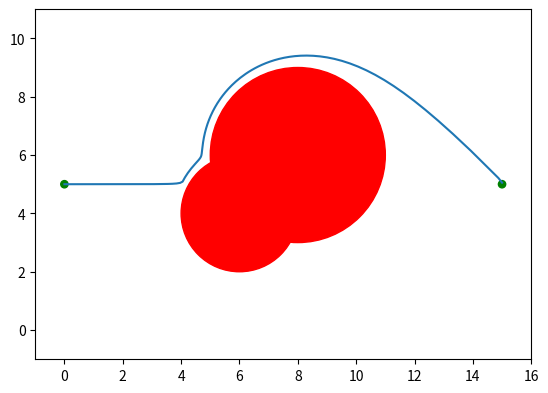

Recreate this plot in Python.
from mpl_toolkits.mplot3d import Axes3D
import matplotlib.pyplot as plt
import numpy as np


class Problem18_1():
    def __init__(self):
        self.x_min = 0
        self.x_max = 15
        self.y_min = 0
        self.y_max = 10
        self.eta = 1
        self.g = 0.0175
        self.start = (0, 5)
        self.goal = (15, 5)
        self.obstacles = []
        self.addObstacles()
        self.avg = 0

    # Add field and obstacles
    def addField(self, X, Y):
        return (X - self.goal[0])**2 + ((Y - self.goal[1])**2) - 1

    def addObstacles(self):
        self.obstacles.append((6, 4, 2))
        self.obstacles.append((8, 6, 3))

    def circle(self, x, y, c):
        """c = (cx, cy, radius, cap)"""
        val = (((x - c[0])**2 / (c[2] * c[2])) +
               ((y - c[1])**2 / (c[2] * c[2])) - 1)
        val[val < 0.001] = 0.001
        val = 1 / val
        # 1 / (((x - 8)^2 / 9) + ((y - 6)^2 / 9) - 1)
        return val

    # Partial derivative section
    def diffFieldX(self, x):
        return 2 * x - 30

    def diffFieldY(self, y):
        return 2 * y - 10

    def diffObstacle1X(self, x, y):
        top = 8 * x - 8 * 6
        bot = (x**2 - 12 * x + y**2 + 48 - 8 * y)**2
        return -(top / bot)

    def diffObstacle2X(self, x, y):
        top = 18 * x - 9 * 16
        bot = (x**2 - 16 * x + y**2 + 91 - 12 * y)**2
        return -(top / bot)

    def diffObstacle1Y(self, x, y):
        top = 8 * y - 8 * 4
        bot = (x**2 - 12 * x + y**2 + 48 - 8 * y)**2
        return -(top / bot)

    def diffObstacle2Y(self, x, y):
        top = 18 * y - 18 * 6
        bot = (x**2 - 16 * x + y**2 + 91 - 12 * y)**2
        return -(top / bot)

    # Run descent and graph 2D or 3D
    def setDXDYDZ(self):
        self.setXYZ()
        loops = len(self.Z)
        x = [self.start[0]]
        y = [self.start[1]]
        done = False
        for i in range(1, loops):
            dist = (x[-1] - self.goal[0])**2 + (y[-1] - self.goal[1])**2
            # print(dist)
            if dist > self.eta:
                self.g = self.eta / dist
            elif dist > 0.01:
                self.g *= 0.9
            else:
                if not done:
                    print('Took {} iterations.'.format(i))
                    done = True
                self.g = 0

            # Calc partial with respect to x
            dx = (self.diffFieldX(x[-1]) +
                  self.diffObstacle1X(x[-1], y[-1]) +
                  self.diffObstacle2X(x[-1], y[-1]))

            # Calc partial with respect to y
            dy = (self.diffFieldY(y[-1]) +
                  self.diffObstacle1Y(x[-1], y[-1]) +
                  self.diffObstacle2Y(x[-1], y[-1]))
            dx = self.g * dx
            dy = self.g * dy

            x.append(x[-1] - dx)
            y.append(y[-1] - dy)

        # 'x' because it makes the code cleaner, then assigned to self.x
        self.x = x
        self.y = y

    def plotObstacles2D(self):
        self.setDXDYDZ()
        ax = plt.gca()
        plt.gca().set_aspect('equal', adjustable='box')
        ax.plot(self.x, self.y)
        for x, y, r in self.obstacles:
            ax.add_artist(plt.Circle((x, y), r, color='r'))
        ax.add_artist(plt.Circle((self.start[0], self.start[1]),
                                 radius=0.125, color='g'))
        ax.add_artist(plt.Circle((self.goal[0], self.goal[1]),
                                 radius=0.125, color='g'))
        plt.xlim(-1, 16)
        plt.ylim(-1, 11)
        plt.show()

    def setXYZ(self):
        X = np.arange(self.x_min - 1, self.x_max + 1, 0.1)
        Y = np.arange(self.y_min - 1, self.y_max + 1, 0.1)
        X, Y = np.meshgrid(X, Y)
        Z = self.circle(X, Y, self.obstacles[0]) +\
            self.circle(X, Y, self.obstacles[1])
        Z[Z > 150.0] = 150.0
        Z += self.addField(X, Y)
        self.Z = Z.flatten()
        self.X = X.flatten()
        self.Y = Y.flatten()

    def plotObstacles3D(self):
        # self.setXYZ()
        self.setDXDYDZ()
        fig = plt.figure()
        ax = fig.gca(projection='3d')
        plt.gca().set_aspect('equal', adjustable='box')
        ax.plot_trisurf(self.X, self.Y, self.Z, antialiased=False)
        plt.xlim(-1, 16)
        plt.ylim(-1, 11)
        plt.show()


if __name__ == '__main__':
    p18 = Problem18_1()
    # p18.plotObstacles3D()
    p18.plotObstacles2D()
